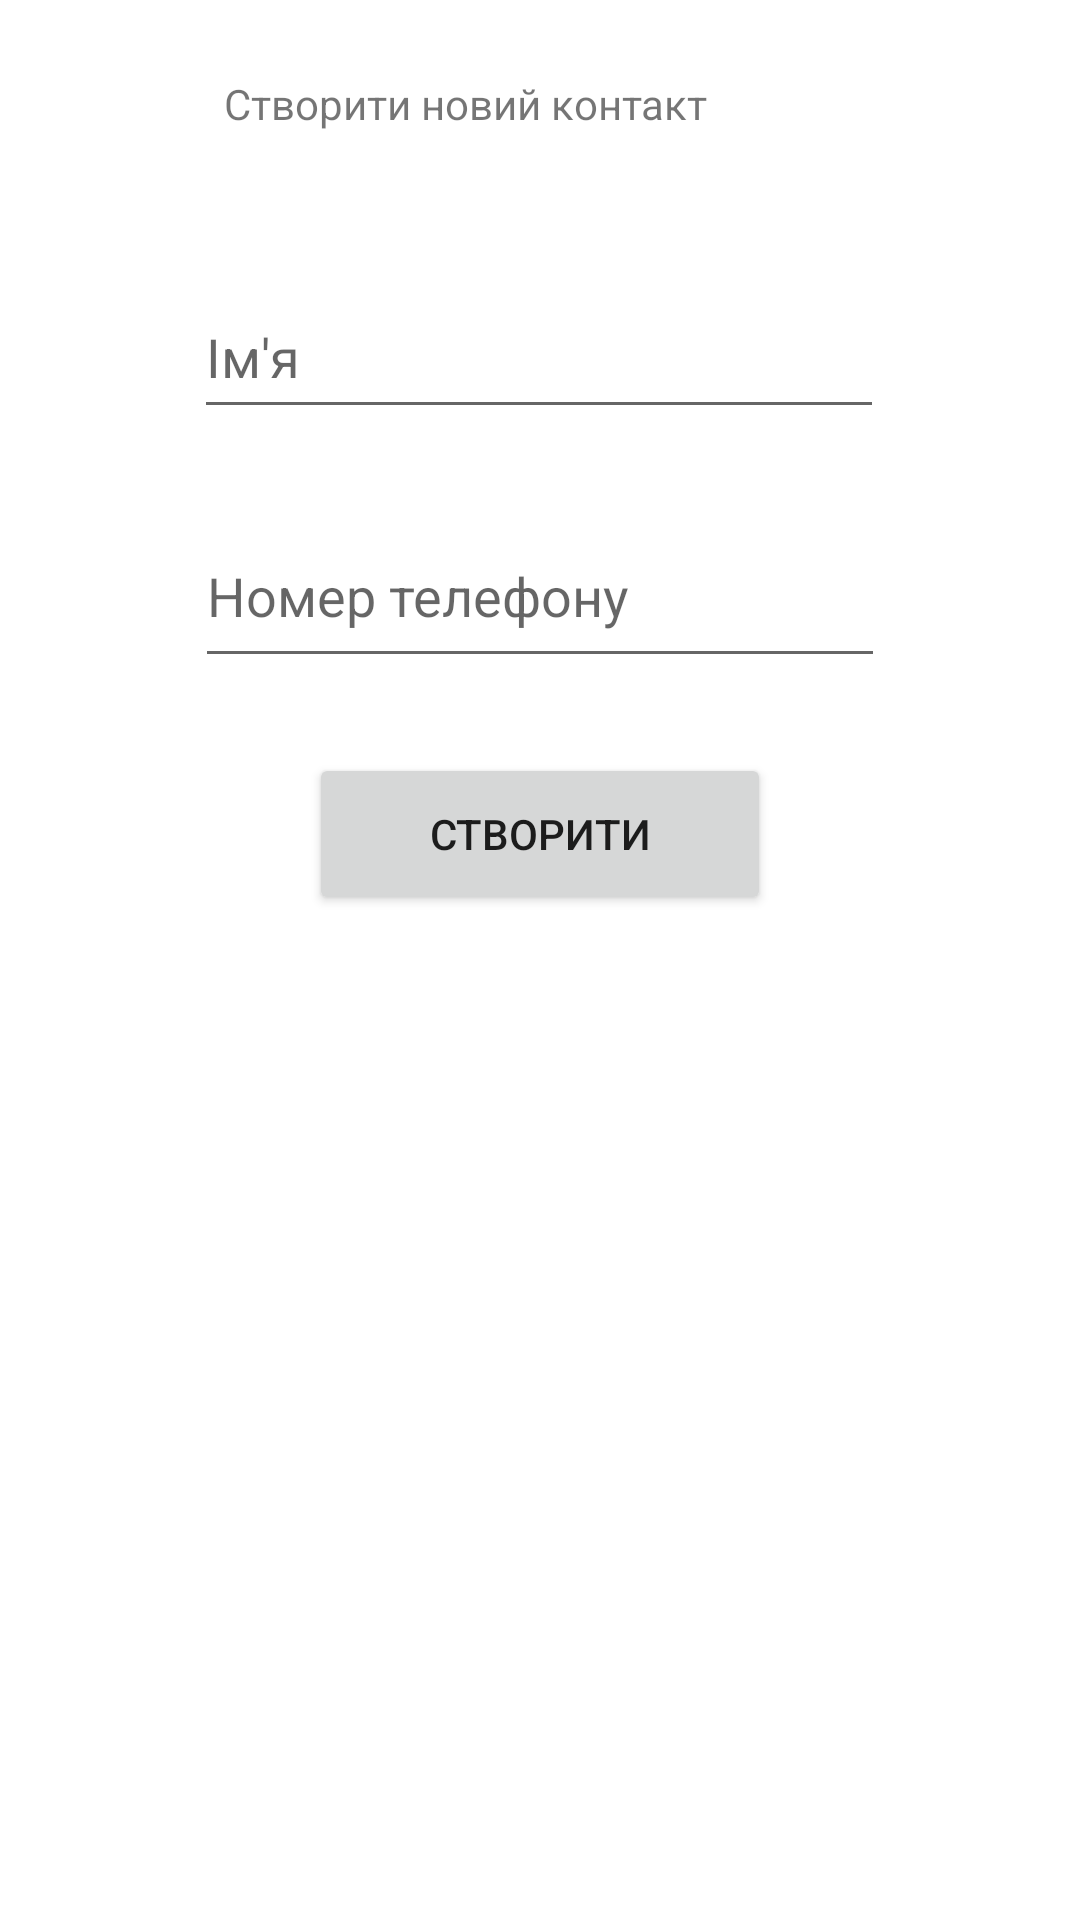

Layout XML and referenced resources for this Android screen:
<!-- AndroidManifest.xml: application theme Theme.Organaize -->
<!-- res/layout/activity_new_telephone.xml -->
<?xml version="1.0" encoding="utf-8"?>

<FrameLayout xmlns:android="http://schemas.android.com/apk/res/android"
    xmlns:app="http://schemas.android.com/apk/res-auto"
    xmlns:tools="http://schemas.android.com/tools"
    android:layout_width="match_parent"
    android:layout_height="match_parent"
    tools:context=".telephone.NewTelephone">

    <androidx.constraintlayout.widget.ConstraintLayout
        android:layout_width="match_parent"
        android:layout_height="match_parent">

        <EditText
            android:id="@+id/telephone_edit_name"
            android:layout_width="230dp"
            android:layout_height="51dp"
            android:layout_marginTop="25dp"
            android:ems="10"
            android:hint="@string/telephone_name"
            android:inputType="textPersonName"
            app:layout_constraintEnd_toEndOf="parent"
            app:layout_constraintHorizontal_bias="0.497"
            app:layout_constraintStart_toStartOf="parent"
            app:layout_constraintTop_toBottomOf="@+id/textView2" />

        <TextView
            android:id="@+id/textView2"
            android:layout_width="211dp"
            android:layout_height="42dp"
            android:layout_marginTop="25dp"
            android:text="@string/new_telephone_title"
            app:layout_constraintEnd_toEndOf="parent"
            app:layout_constraintStart_toStartOf="parent"
            app:layout_constraintTop_toTopOf="parent" />

        <EditText
            android:id="@+id/telephone_edit_number"
            android:layout_width="230dp"
            android:layout_height="58dp"
            android:layout_marginTop="25dp"
            android:ems="10"
            android:hint="@string/telephone_number_form"
            android:inputType="number|phone"
            app:layout_constraintEnd_toEndOf="parent"
            app:layout_constraintStart_toStartOf="parent"
            app:layout_constraintTop_toBottomOf="@+id/telephone_edit_name" />

        <Button
            android:id="@+id/button"
            android:layout_width="154dp"
            android:layout_height="54dp"
            android:layout_marginTop="25dp"
            android:text="@string/new_telephone_button"
            app:layout_constraintEnd_toEndOf="parent"
            android:onClick="onCreateNewContact"
            app:layout_constraintStart_toStartOf="parent"
            app:layout_constraintTop_toBottomOf="@+id/telephone_edit_number" />
    </androidx.constraintlayout.widget.ConstraintLayout>
</FrameLayout>
<!-- resources referenced by this layout -->
<resources>
  <string name="new_telephone_button">Створити</string>
  <string name="new_telephone_title">Створити новий контакт</string>
  <string name="telephone_name">Ім\'я</string>
  <string name="telephone_number_form">Номер телефону</string>
  <style name="Theme.Organaize" parent="Theme.MaterialComponents.DayNight.DarkActionBar">
          
          <item name="colorPrimary">@color/purple_500</item>
          <item name="colorPrimaryVariant">@color/purple_700</item>
          <item name="colorOnPrimary">@color/white</item>
          
          <item name="colorSecondary">@color/teal_200</item>
          <item name="colorSecondaryVariant">@color/teal_700</item>
          <item name="colorOnSecondary">@color/black</item>
          
          <item name="android:statusBarColor" tools:targetApi="l">?attr/colorPrimaryVariant</item>
          
      </style>
  <!-- not gathered from this repository: default colours our renderer supplied (Android Studio template values) -->
  <color name="purple_500">#FF6200EE</color>
  <color name="purple_700">#FF3700B3</color>
  <color name="teal_200">#FF03DAC5</color>
  <color name="teal_700">#FF018786</color>
  <color name="black">#FF000000</color>
  <color name="white">#FFFFFFFF</color>
</resources>
